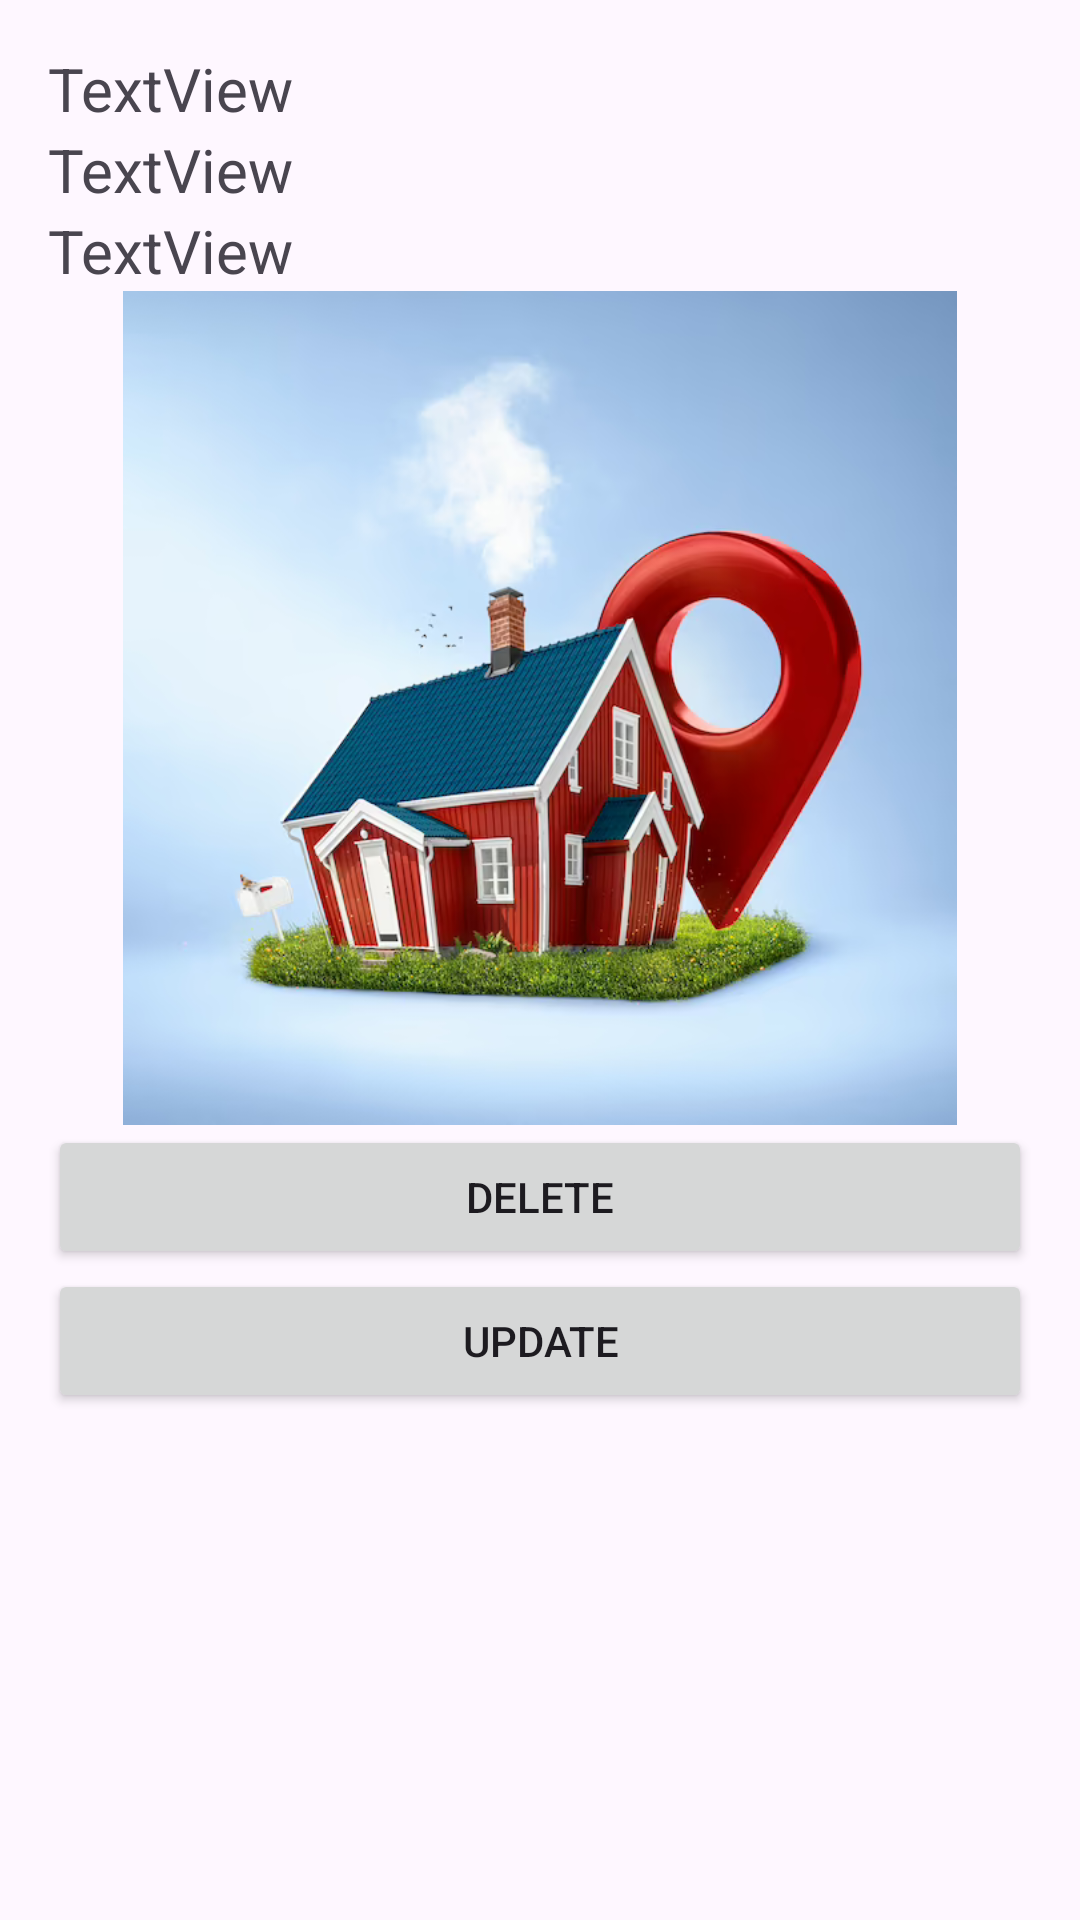

Write the Android layout XML for this screen, with the resource values it uses.
<!-- AndroidManifest.xml: application theme Theme.NyumbaKumiApp -->
<!-- res/layout/house_layout.xml -->
<?xml version="1.0" encoding="utf-8"?>
<LinearLayout xmlns:android="http://schemas.android.com/apk/res/android"
    xmlns:app="http://schemas.android.com/apk/res-auto"
    android:orientation="vertical"
    android:padding="16dp"
    android:layout_width="match_parent"
    android:layout_height="wrap_content">

    <TextView
        android:id="@+id/mTvHouseNumber"
        android:textSize="20sp"
        android:textColor="@color/purple"
        android:layout_width="match_parent"
        android:layout_height="wrap_content"
        android:text="TextView" />

    <TextView
        android:id="@+id/mTvHouseSize"
        android:textSize="20sp"
        android:textColor="@color/purple"
        android:layout_width="match_parent"
        android:layout_height="wrap_content"
        android:text="TextView" />

    <TextView
        android:id="@+id/mTvHousePrice"
        android:textSize="20sp"
        android:textColor="@color/purple"
        android:layout_width="match_parent"
        android:layout_height="wrap_content"
        android:text="TextView" />

    <ImageView
        android:id="@+id/mTVimageView"
        android:layout_width="match_parent"
        android:layout_height="278dp"
        app:srcCompat="@drawable/img_3" />

    <Button
        android:id="@+id/mbtnDelete"
        android:layout_width="match_parent"
        android:layout_height="wrap_content"
        android:text="DELETE" />

    <Button
        android:id="@+id/mbtnUpdate"
        android:layout_width="match_parent"
        android:layout_height="wrap_content"
        android:text="UPDATE" />
</LinearLayout>
<!-- resources referenced by this layout -->
<resources>
  <!-- drawable img_3: png bitmap (drawable, 406973 bytes) -->
  <style name="Theme.NyumbaKumiApp" parent="Base.Theme.NyumbaKumiApp" />
  <style name="Base.Theme.NyumbaKumiApp" parent="Theme.Material3.DayNight.NoActionBar">
          
          
      </style>
</resources>
